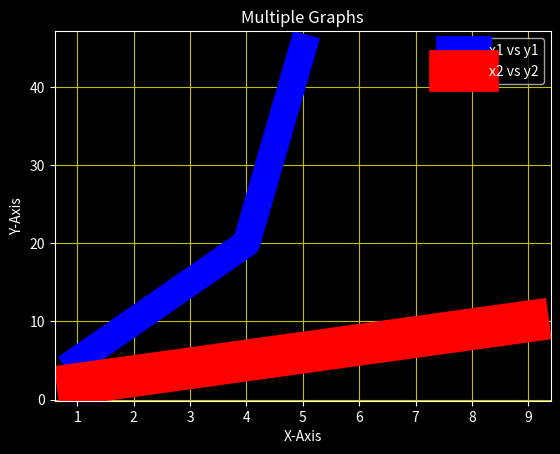

Python code for this plot:
#Change Line Width
from matplotlib import pyplot as plt
from matplotlib import style 

style.use('dark_background')
    
x1=[1,2,3,4,5]

y1=[5,10,15,20,45]

x2=[1,3,5,7,9]

y2=[2,4,6,8,10]

plt.plot(x1,y1,c='b',label="x1 vs y1",linewidth=20)
plt.plot(x2,y2,c='r',label="x2 vs y2",linewidth=30)

plt.title("Multiple Graphs")
plt.xlabel("X-Axis")
plt.ylabel("Y-Axis")
plt.legend()
plt.grid(True,color='y')

plt.show()
